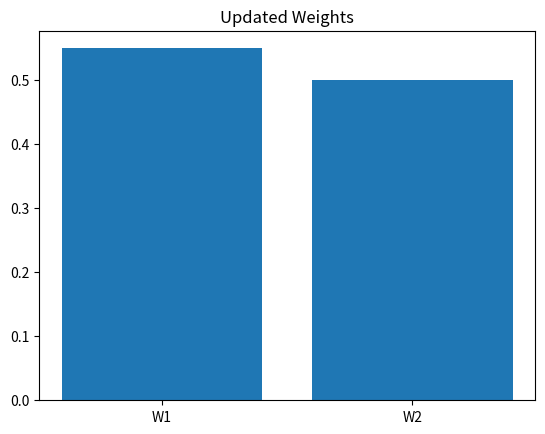

Write the Python code that produced this figure.
import numpy as np
import matplotlib.pyplot as plt
x = np.array([1, 0])
w = np.array([0.5, 0.5])
y = np.dot(x, w)
error = 1 - y
w = w + 0.1 * error * x
print("Output:", y)
print("Updated Weights:", w)
plt.bar(["W1", "W2"], w)
plt.title("Updated Weights")
plt.show()
